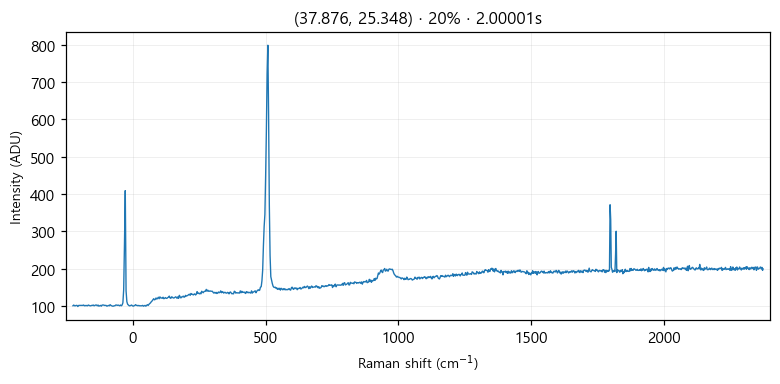

Values plotted in this chart, from the file beside it:
# laser_power_pct, 20
# exposure_time, 2
# laser_nm, 532
# mode, single
pixel_index, raman_shift_cm-1, wavelength_nm, intensity
0, -224.8, 525.7, 100.0
1, -221.8, 525.8, 102.0
2, -218.7, 525.9, 100.0
3, -215.6, 526, 100.0
4, -212.6, 526.1, 101.0
5, -209.5, 526.2, 101.0
6, -206.5, 526.2, 98.0
7, -203.4, 526.3, 101.0
8, -200.3, 526.4, 101.0
9, -197.3, 526.5, 101.0
10, -194.2, 526.6, 101.0
11, -191.2, 526.7, 101.0
12, -188.1, 526.7, 101.0
13, -185.1, 526.8, 102.0
14, -182, 526.9, 100.0
15, -179, 527, 101.0
16, -175.9, 527.1, 100.0
17, -172.9, 527.2, 101.0
18, -169.8, 527.3, 100.0
19, -166.8, 527.3, 102.0
20, -163.7, 527.4, 101.0
21, -160.7, 527.5, 100.0
22, -157.6, 527.6, 100.0
23, -154.6, 527.7, 101.0
24, -151.6, 527.8, 101.0
25, -148.5, 527.9, 102.0
26, -145.5, 527.9, 100.0
27, -142.4, 528, 101.0
28, -139.4, 528.1, 102.0
29, -136.4, 528.2, 102.0
30, -133.3, 528.3, 100.0
31, -130.3, 528.4, 102.0
32, -127.3, 528.4, 99.0
33, -124.3, 528.5, 100.0
34, -121.2, 528.6, 101.0
35, -118.2, 528.7, 99.0
36, -115.2, 528.8, 102.0
37, -112.2, 528.9, 102.0
38, -109.1, 529, 102.0
39, -106.1, 529, 101.0
40, -103.1, 529.1, 101.0
41, -100.1, 529.2, 101.0
42, -97.05, 529.3, 99.0
43, -94.03, 529.4, 100.0
44, -91.01, 529.5, 101.0
45, -88, 529.5, 100.0
46, -84.98, 529.6, 103.0
47, -81.97, 529.7, 101.0
48, -78.96, 529.8, 100.0
49, -75.95, 529.9, 99.0
50, -72.94, 530, 99.0
51, -69.93, 530, 100.0
52, -66.93, 530.1, 100.0
53, -63.92, 530.2, 102.0
54, -60.92, 530.3, 102.0
55, -57.91, 530.4, 101.0
... 968 more rows
